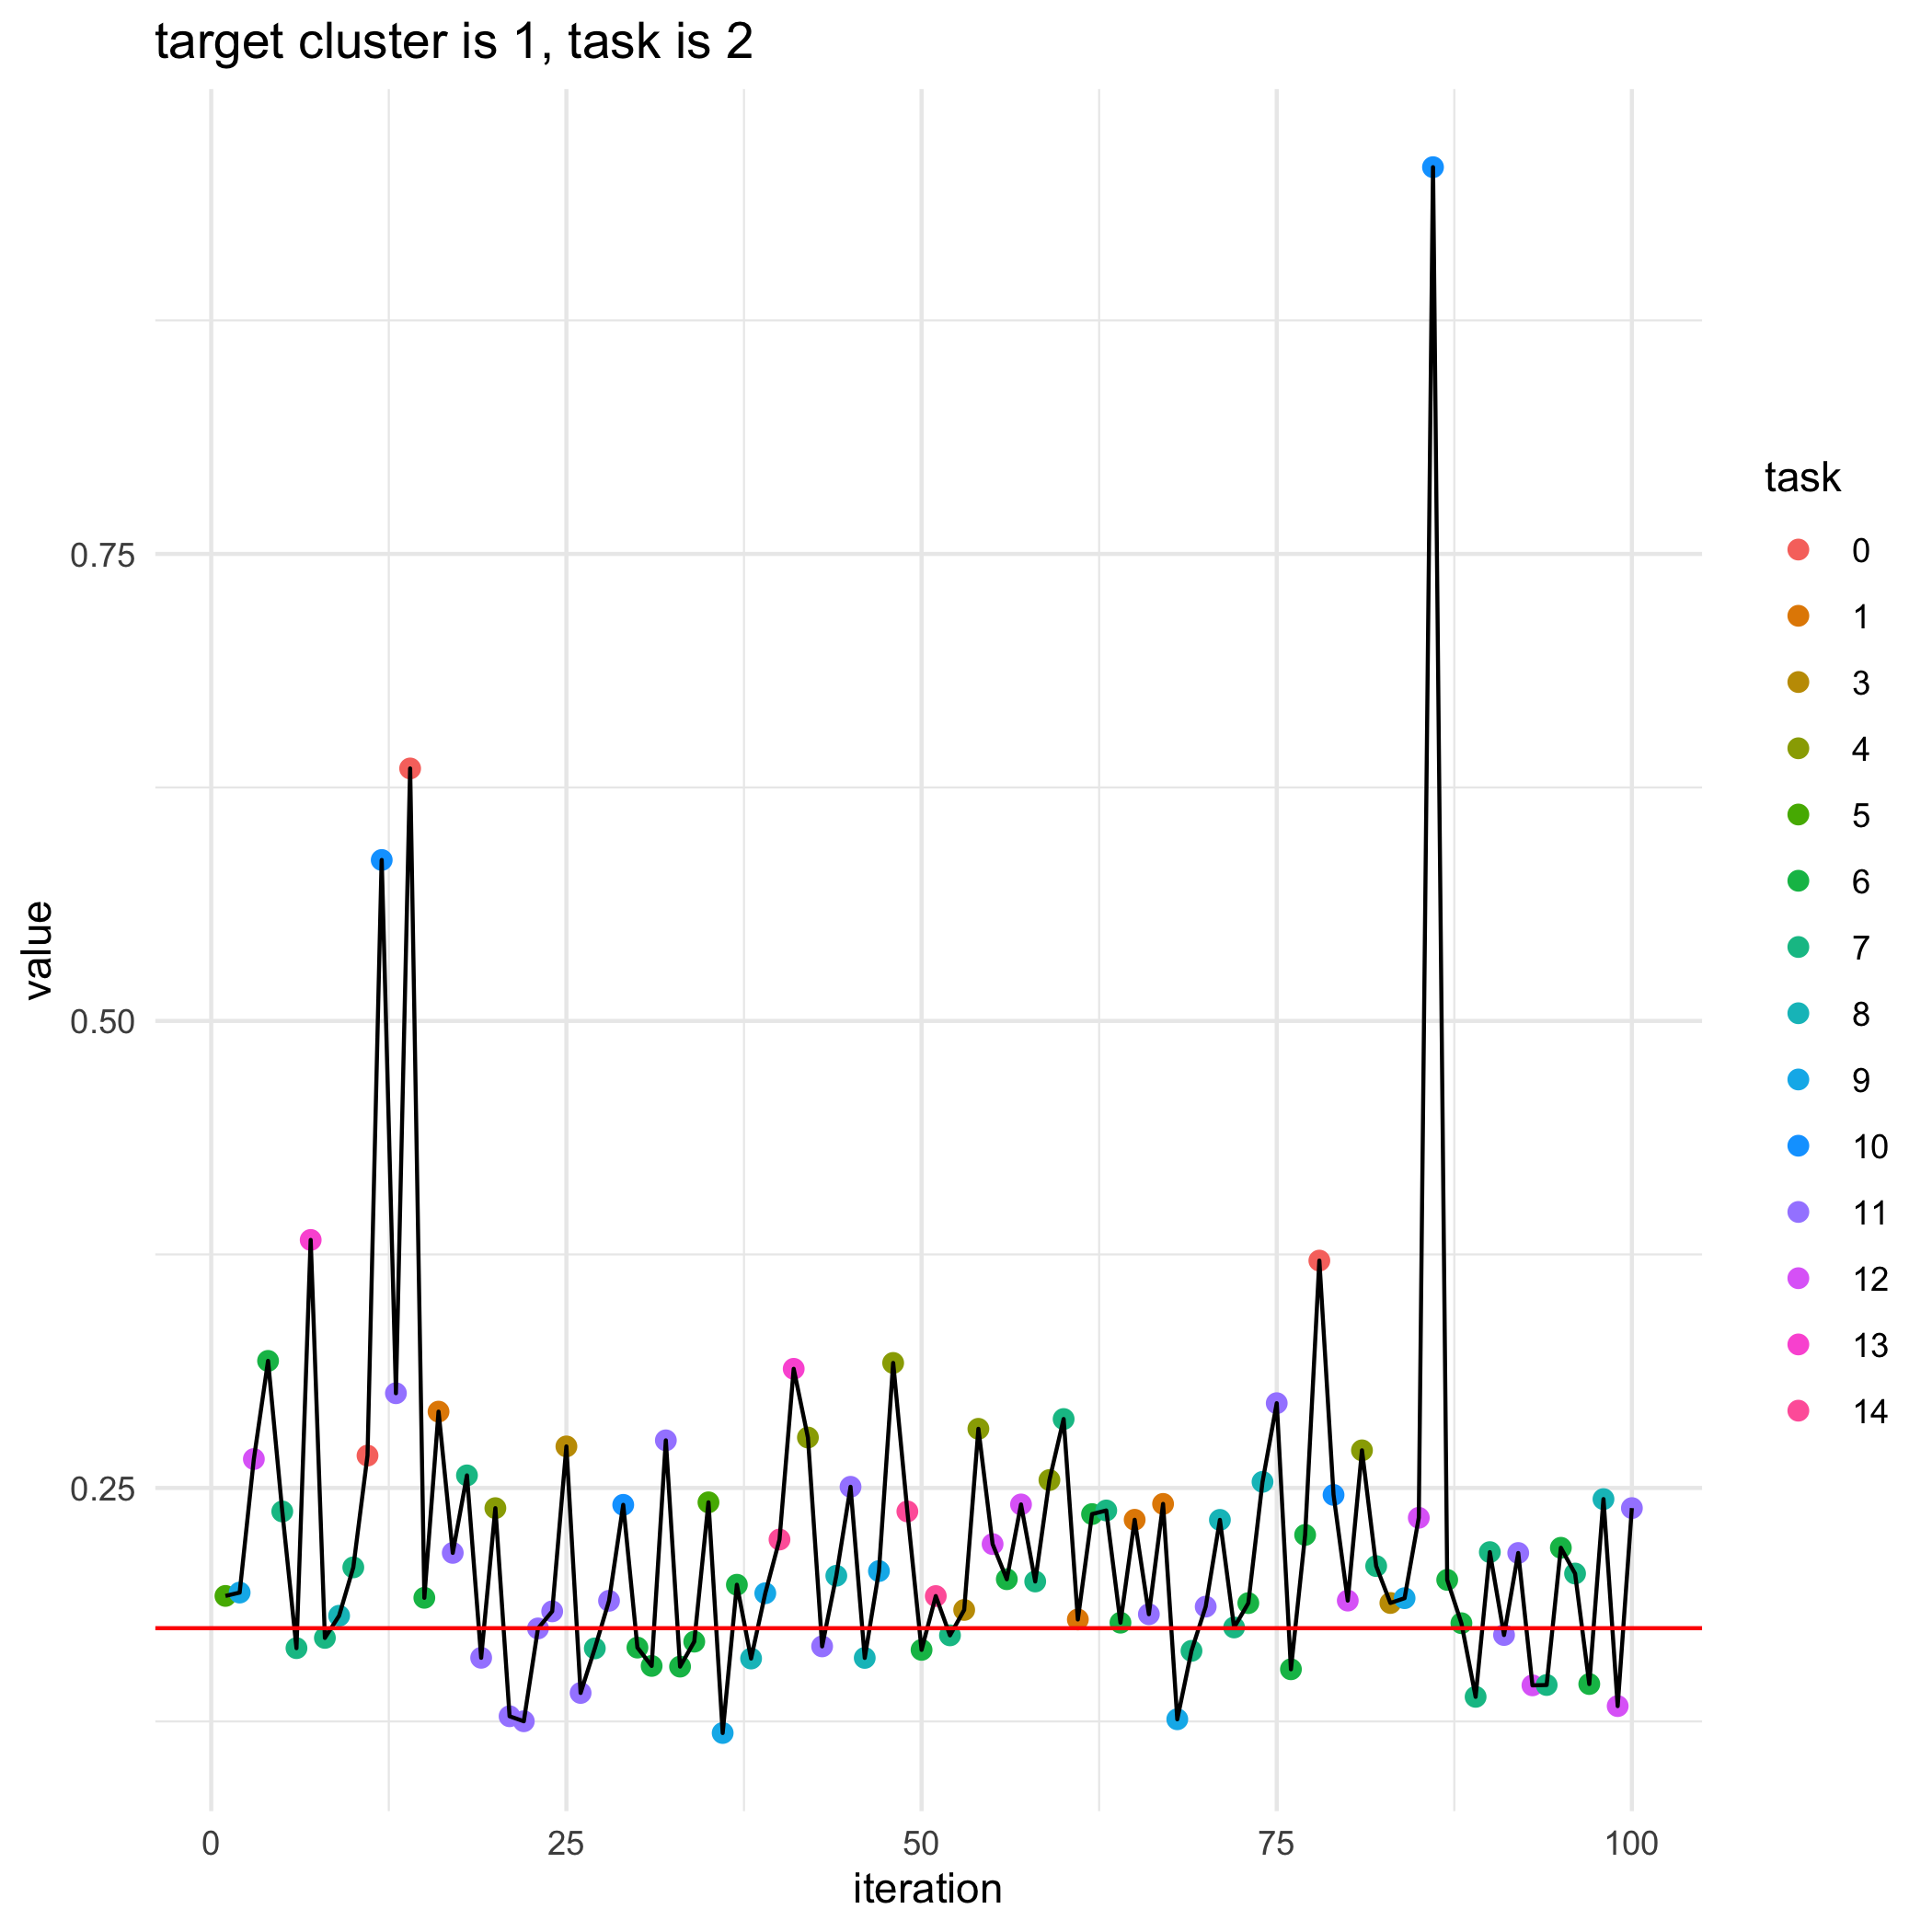

The file beside this chart, header and first rows:
, losses, bandit_selects
0, 0.1749, 
1, 0.1922, 5.0
2, 0.194, 9.0
3, 0.2655, 12.0
4, 0.318, 6.0
5, 0.2374, 7.0
6, 0.1642, 7.0
7, 0.3828, 13.0
8, 0.1697, 7.0
9, 0.1816, 8.0
10, 0.2075, 7.0
11, 0.2673, 0.0
12, 0.5862, 10.0
13, 0.3007, 11.0
14, 0.6352, 0.0
15, 0.1912, 6.0
16, 0.2908, 1.0
17, 0.2152, 11.0
18, 0.2567, 7.0
19, 0.1591, 11.0
20, 0.2392, 4.0
21, 0.1278, 11.0
22, 0.1251, 11.0
23, 0.1748, 11.0
24, 0.1839, 11.0
25, 0.2722, 3.0
26, 0.1402, 11.0
27, 0.1641, 7.0
28, 0.1896, 11.0
29, 0.2409, 10.0
30, 0.1645, 6.0
31, 0.1547, 6.0
32, 0.2755, 11.0
33, 0.1543, 6.0
34, 0.1677, 6.0
35, 0.2423, 5.0
36, 0.1188, 9.0
37, 0.1982, 6.0
38, 0.1587, 8.0
39, 0.1936, 9.0
40, 0.2224, 14.0
41, 0.3138, 13.0
42, 0.277, 4.0
43, 0.1652, 11.0
44, 0.203, 8.0
45, 0.2506, 11.0
46, 0.159, 8.0
47, 0.2055, 9.0
48, 0.3169, 4.0
49, 0.2374, 14.0
50, 0.1633, 6.0
51, 0.1921, 14.0
52, 0.1711, 7.0
53, 0.1847, 3.0
54, 0.2816, 4.0
55, 0.2199, 12.0
56, 0.2011, 6.0
57, 0.2412, 12.0
58, 0.1999, 7.0
59, 0.2542, 4.0
... 41 more rows
